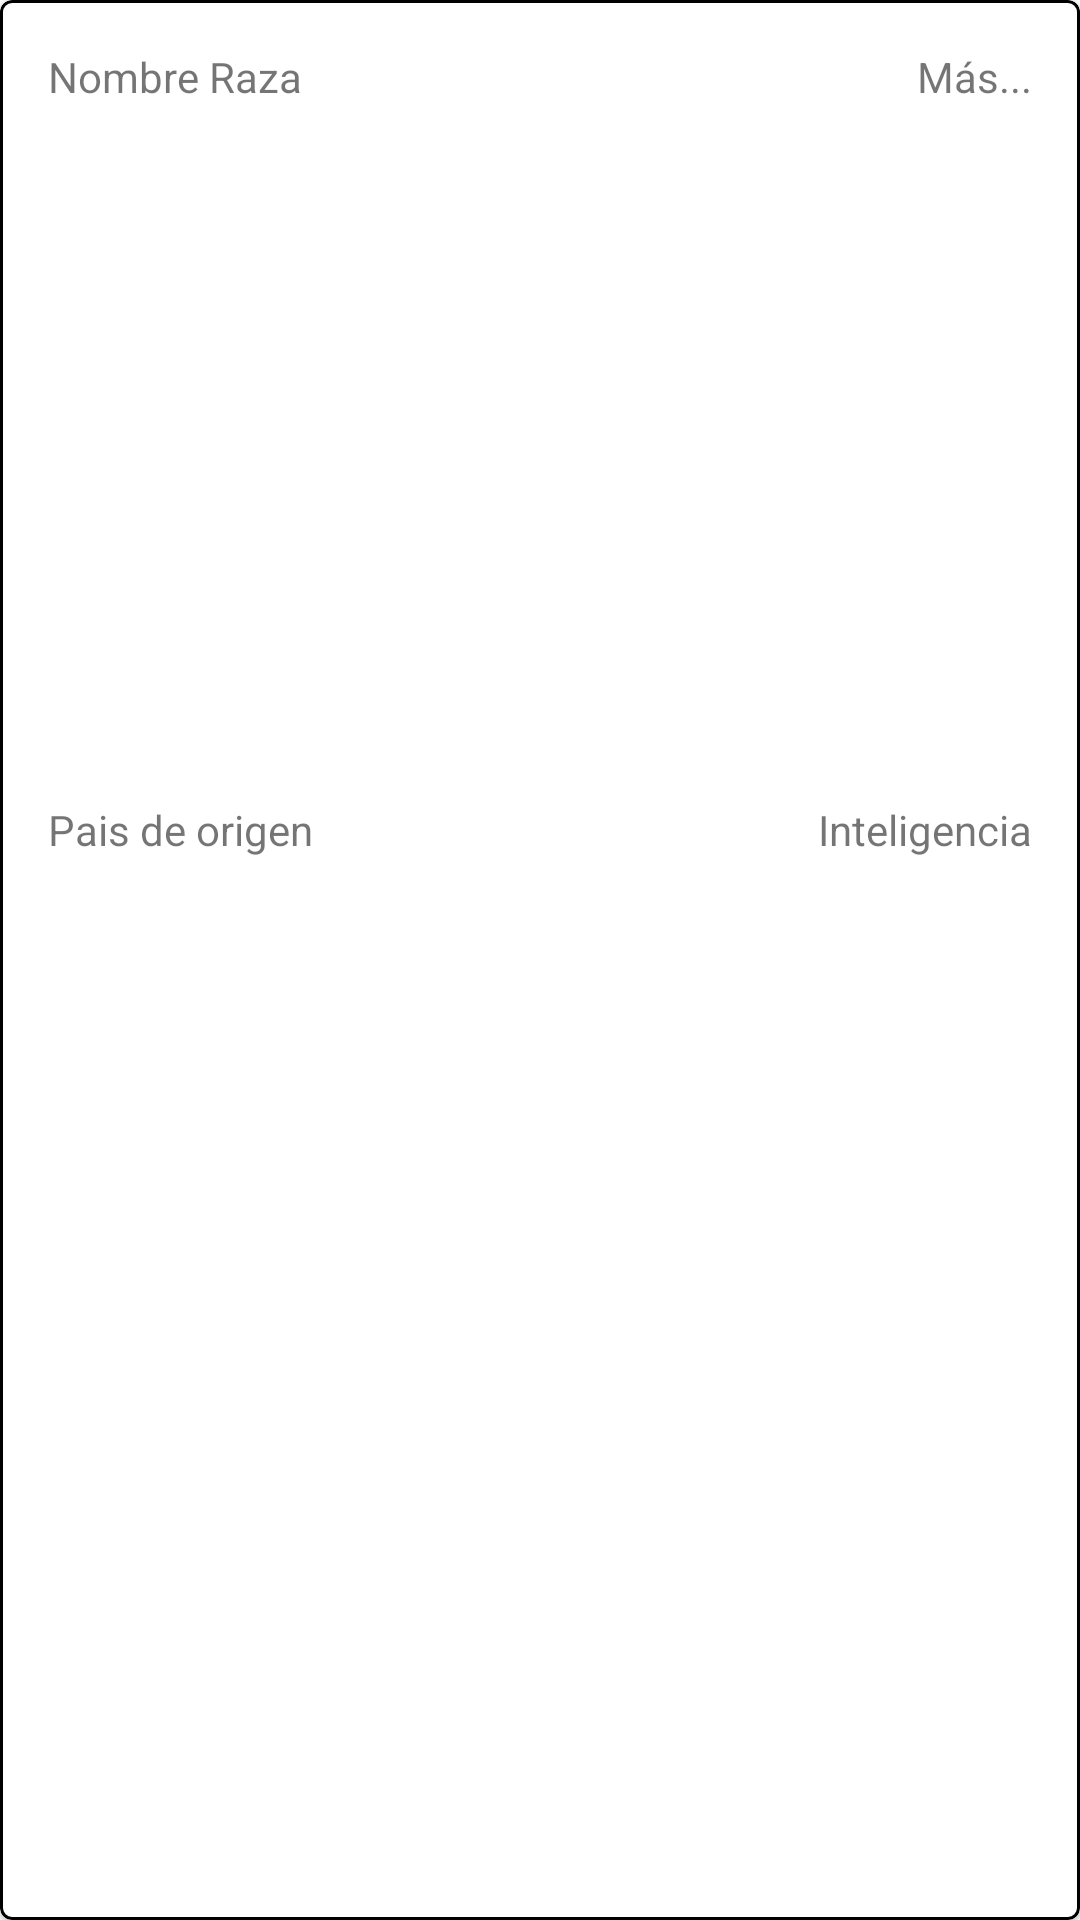

Layout XML and referenced resources for this Android screen:
<!-- AndroidManifest.xml: application theme Theme.Catbreed -->
<!-- res/layout/adapter_card_cat_breed.xml -->
<?xml version="1.0" encoding="utf-8"?>
<com.google.android.material.card.MaterialCardView xmlns:android="http://schemas.android.com/apk/res/android"
    xmlns:app="http://schemas.android.com/apk/res-auto"
    xmlns:tools="http://schemas.android.com/tools"
    android:layout_width="match_parent"
    android:layout_height="wrap_content"
    android:layout_marginBottom="16dp"
    android:background="@color/white"
    android:elevation="5dp"
    app:strokeColor="@color/black"
    app:strokeWidth="1dp">

    <androidx.constraintlayout.widget.ConstraintLayout
        android:layout_width="match_parent"
        android:layout_height="wrap_content">

        <ImageView
            android:id="@+id/imageViewCat"
            android:layout_width="match_parent"
            android:layout_height="200dp"
            android:layout_marginTop="16dp"
            app:layout_constraintEnd_toEndOf="parent"
            app:layout_constraintStart_toStartOf="parent"
            app:layout_constraintTop_toBottomOf="@+id/textViewNameRaza"
            tools:srcCompat="@tools:sample/avatars" />

        <TextView
            android:id="@+id/textViewNameRaza"
            android:layout_width="wrap_content"
            android:layout_height="wrap_content"
            android:layout_marginStart="16dp"
            android:layout_marginTop="16dp"
            android:layout_marginBottom="16dp"
            android:text="Nombre Raza"
            app:layout_constraintBottom_toTopOf="@+id/imageViewCat"
            app:layout_constraintStart_toStartOf="parent"
            app:layout_constraintTop_toTopOf="parent" />

        <TextView
            android:id="@+id/textViewPaisOrigen"
            android:layout_width="wrap_content"
            android:layout_height="wrap_content"
            android:layout_marginStart="16dp"
            android:layout_marginTop="16dp"
            android:layout_marginBottom="16dp"
            android:text="Pais de origen"
            app:layout_constraintBottom_toBottomOf="parent"
            app:layout_constraintStart_toStartOf="parent"
            app:layout_constraintTop_toBottomOf="@+id/imageViewCat" />

        <TextView
            android:id="@+id/textViewInteligencia"
            android:layout_width="wrap_content"
            android:layout_height="wrap_content"
            android:layout_marginTop="16dp"
            android:layout_marginEnd="16dp"
            android:layout_marginBottom="16dp"
            android:text="Inteligencia"
            app:layout_constraintBottom_toBottomOf="parent"
            app:layout_constraintEnd_toEndOf="parent"
            app:layout_constraintTop_toBottomOf="@+id/imageViewCat" />

        <TextView
            android:id="@+id/textViewMas"
            android:layout_width="wrap_content"
            android:layout_height="wrap_content"
            android:layout_marginTop="16dp"
            android:layout_marginEnd="16dp"
            android:layout_marginBottom="16dp"
            android:text="Más..."
            app:layout_constraintBottom_toTopOf="@+id/imageViewCat"
            app:layout_constraintEnd_toEndOf="parent"
            app:layout_constraintTop_toTopOf="parent" />
    </androidx.constraintlayout.widget.ConstraintLayout>

</com.google.android.material.card.MaterialCardView>
<!-- resources referenced by this layout -->
<resources>
  <style name="Theme.Catbreed" parent="Theme.MaterialComponents.DayNight.DarkActionBar">
          
          <item name="colorPrimary">@color/purple_500</item>
          <item name="colorPrimaryVariant">@color/purple_700</item>
          <item name="colorOnPrimary">@color/white</item>
          
          <item name="colorSecondary">@color/teal_200</item>
          <item name="colorSecondaryVariant">@color/teal_700</item>
          <item name="colorOnSecondary">@color/black</item>
          
          <item name="android:statusBarColor" tools:targetApi="l">?attr/colorPrimaryVariant</item>
          
      </style>
  <!-- not gathered from this repository: default colours our renderer supplied (Android Studio template values) -->
  <color name="purple_500">#FF6200EE</color>
  <color name="purple_700">#FF3700B3</color>
  <color name="teal_200">#FF03DAC5</color>
  <color name="teal_700">#FF018786</color>
  <color name="black">#FF000000</color>
  <color name="white">#FFFFFFFF</color>
</resources>
